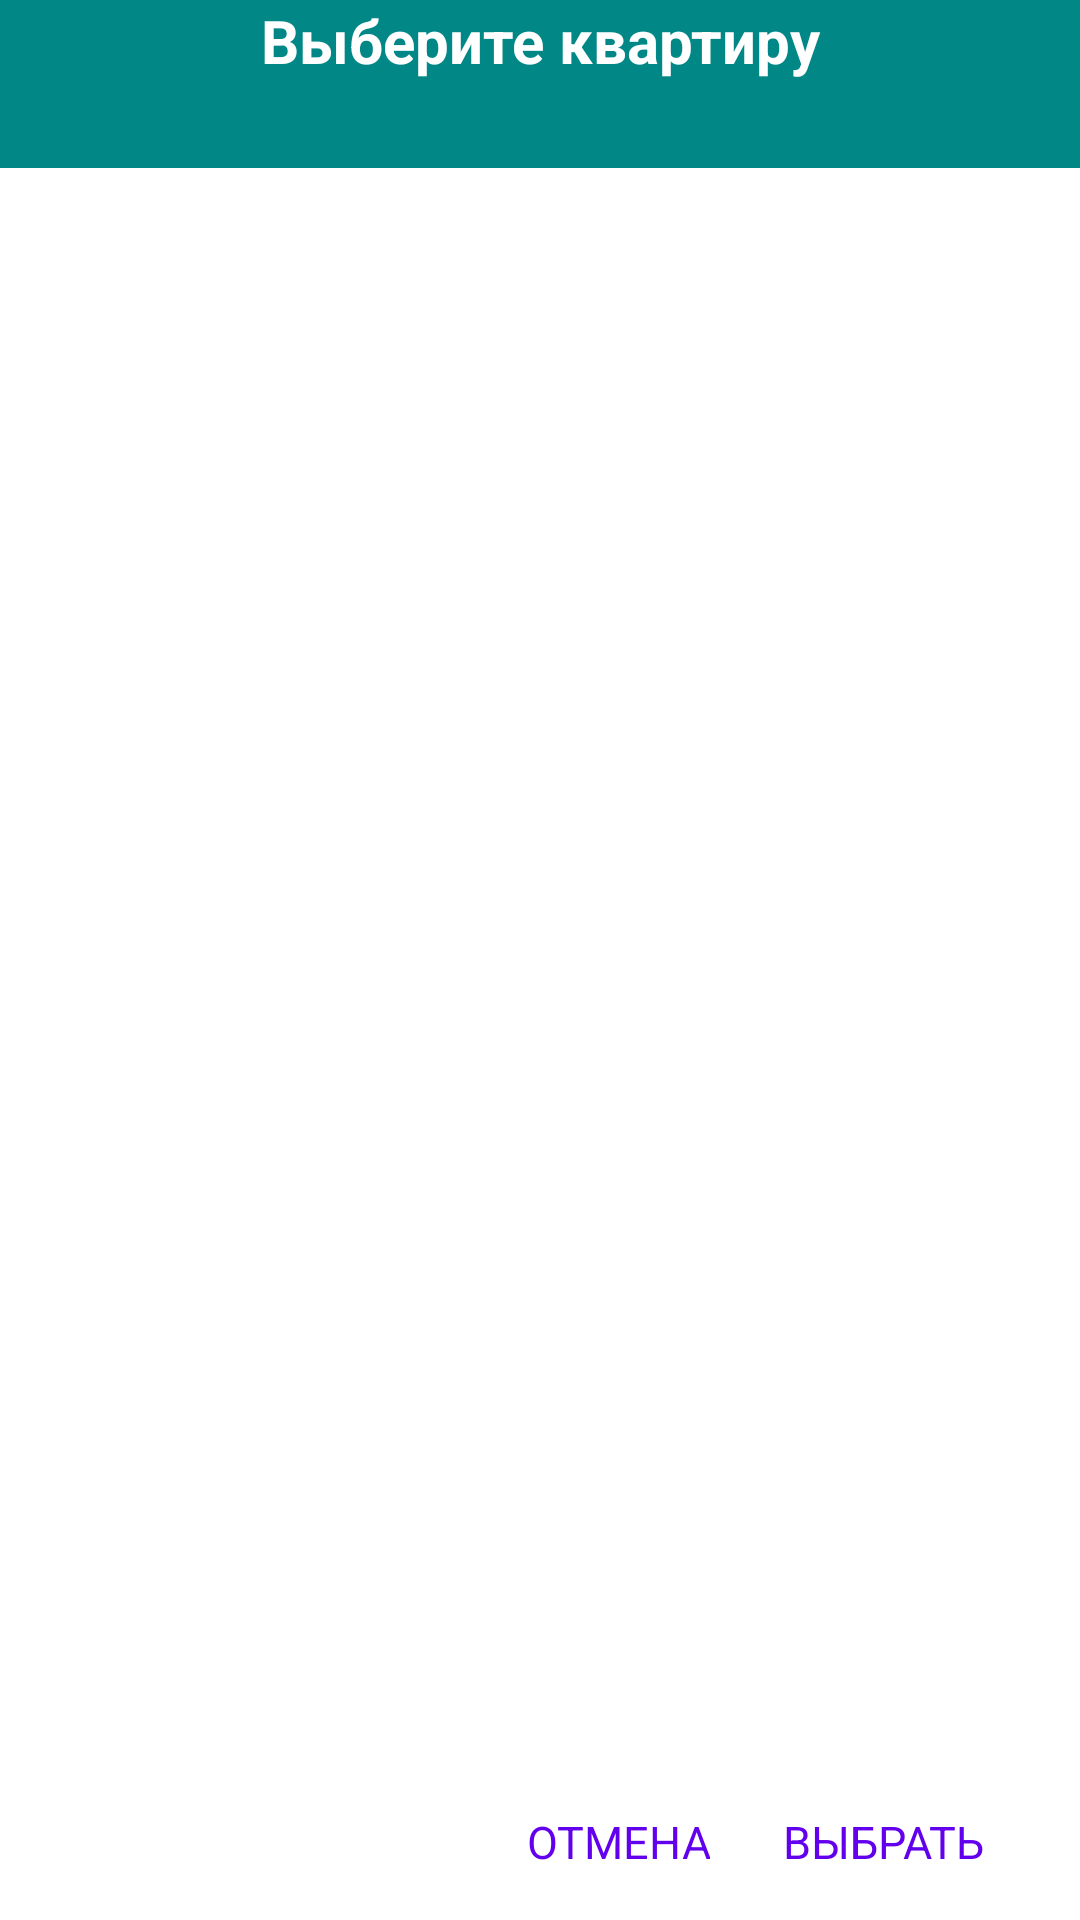

Write the Android layout XML for this screen, with the resource values it uses.
<!-- AndroidManifest.xml: application theme Theme.ResView -->
<!-- res/layout/custom_dialog.xml -->
<?xml version="1.0" encoding="utf-8"?>
<androidx.constraintlayout.widget.ConstraintLayout
    xmlns:android="http://schemas.android.com/apk/res/android"
    android:layout_width="wrap_content"
    android:layout_height="wrap_content"
    xmlns:app="http://schemas.android.com/apk/res-auto"
    android:minWidth="280dp"
    android:minHeight="460dp">

    <FrameLayout
        android:id="@+id/frameL"
        android:layout_width="0dp"
        android:layout_height="56dp"
        android:background="@color/teal_700"
        app:layout_constraintEnd_toEndOf="parent"
        app:layout_constraintStart_toStartOf="parent"
        app:layout_constraintTop_toTopOf="parent">

    <TextView
        android:id="@+id/tView"
        android:layout_width="match_parent"
        android:layout_height="wrap_content"
        android:gravity="center"
        app:layout_constraintStart_toStartOf="parent"
        app:layout_constraintEnd_toEndOf="parent"
        app:layout_constraintTop_toTopOf="parent"
        android:layout_marginTop="@dimen/standart_margin"
        android:layout_marginStart="24dp"
        android:layout_marginEnd="24dp"
        android:layout_gravity="center_horizontal"
        android:textSize="20sp"
        android:textStyle="bold"
        android:text="@string/Kvartira"
        android:textColor="@color/white"/>

    </FrameLayout>

    <androidx.recyclerview.widget.RecyclerView
        android:id="@+id/recyler1"
        android:layout_width="0dp"
        android:layout_height="0dp"
        android:layout_marginTop="28dp"
        android:layout_marginStart="@dimen/standart_margin"
        android:layout_marginEnd="@dimen/standart_margin"
        android:layout_marginBottom="28dp"
        app:layout_constraintBottom_toTopOf="@id/btnPositive"
        app:layout_constraintEnd_toEndOf="parent"
        app:layout_constraintStart_toStartOf="parent"
        app:layout_constraintTop_toBottomOf="@id/frameL"
        app:layoutManager="androidx.recyclerview.widget.GridLayoutManager"
        android:orientation="vertical"
        app:spanCount="6"/>

    <TextView
        android:id="@+id/btnPositive"
        android:layout_width="wrap_content"
        android:layout_height="36dp"
        android:minWidth="64dp"
        android:paddingStart="8dp"
        android:paddingEnd="8dp"
        android:textSize="15sp"
        android:text="@string/vibor"
        android:textColor="@color/design_default_color_primary"
        android:textAllCaps="true"
        android:clickable="true"
        android:focusable="true"
        android:gravity="center"
        android:layout_marginTop="36dp"
        android:layout_marginEnd="24dp"
        android:layout_marginBottom="8dp"
        app:layout_constraintBottom_toBottomOf="parent"
        app:layout_constraintEnd_toEndOf="parent"/>

    <TextView
        android:id="@+id/btnNegative"
        android:layout_width="wrap_content"
        android:layout_height="36dp"
        android:minWidth="64dp"
        android:paddingStart="8dp"
        android:paddingEnd="8dp"
        android:textSize="15sp"
        android:text="@string/otmena"
        android:textColor="@color/design_default_color_primary"
        android:textAllCaps="true"
        android:focusable="true"
        android:clickable="true"
        android:gravity="center"
        android:layout_marginTop="36dp"
        android:layout_marginEnd="8dp"
        android:layout_marginBottom="8dp"
        app:layout_constraintBottom_toBottomOf="parent"
        app:layout_constraintEnd_toStartOf="@id/btnPositive"/>

</androidx.constraintlayout.widget.ConstraintLayout>
<!-- resources referenced by this layout -->
<resources>
  <color name="teal_700">#FF018786</color>
  <color name="white">#FFFFFFFF</color>
  <string name="Kvartira">Выберите квартиру</string>
  <string name="otmena">Отмена</string>
  <string name="vibor">Выбрать</string>
  <style name="Theme.ResView" parent="Theme.MaterialComponents.DayNight.DarkActionBar">
          
          <item name="colorPrimary">@color/purple_500</item>
          <item name="colorPrimaryVariant">@color/purple_700</item>
          <item name="colorOnPrimary">@color/white</item>
          
          <item name="colorSecondary">@color/teal_200</item>
          <item name="colorSecondaryVariant">@color/teal_700</item>
          <item name="colorOnSecondary">@color/black</item>
          
          <item name="android:statusBarColor" tools:targetApi="l">?attr/colorPrimaryVariant</item>
          
      </style>
  <color name="purple_500">#FF6200EE</color>
  <color name="purple_700">#FF3700B3</color>
  <color name="teal_200">#FF03DAC5</color>
  <color name="black">#FF000000</color>
</resources>
